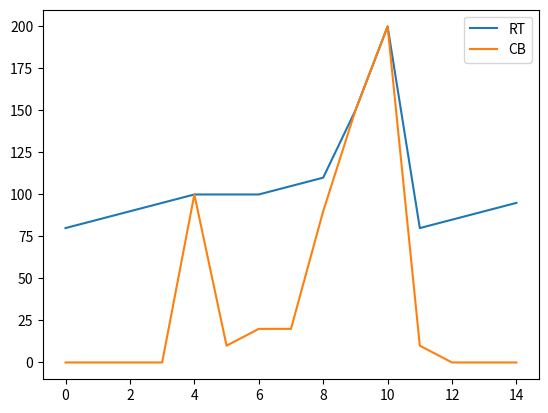

Python code for this plot: (Note: this script raises an exception after producing the figure.)

import matplotlib.pyplot as plt
import math



class retryController:
    def __init__(self):
        self.p = 0.9
        self.trgt_rsp_time_95 = 100
        self.cur_rsp_time_95 = 50
        self.curr_failed = 0
        self.curr_cb = 0
        self.not_smth_alpha = 1
        self.smth_alpha = 1
        self.retry_attempt = 2
        self.retry_interval = 25
        self.max_retry_attmept = self.trgt_rsp_time_95
        self.cwnd = 1


    def exec(self):
        self.cwnd = max(1, self.cwnd)
        not_responded = self.curr_failed + self.curr_cb
        # if :
        #     self.cwnd = max(1, self.cwnd // 2)
        # else:
        #     self.cwnd = max(1, self.cwnd + 1)
        if self.cur_rsp_time_95 > self.trgt_rsp_time_95 or not_responded > 0:
            self.retry_attempt = max(int(self.retry_attempt/2), 1)
            self.retry_interval = max(int(self.trgt_rsp_time_95/self.retry_attempt),1)
        else:
            self.retry_attempt += 1
            self.retry_interval = max(int(self.trgt_rsp_time_95/self.retry_attempt),1)
        
            
            
       

        # self.not_smth_alpha =  self.cur_rsp_time_95/self.retry_interval
        # self.smth_alpha = (self.p * self.smth_alpha) + (1-self.p) * self.not_smth_alpha
        # self.retry_attempt = self.trgt_rsp_time_95 / self.smth_alpha
        # self.retry_interval = max(int(self.trgt_rsp_time_95/self.retry_attempt),1)
        print( self.retry_attempt , self.retry_interval)

        return self.retry_attempt, self.retry_interval




def test(resp, failed,cb):
    cont = retryController()
    retry_attempts = []
    retry_intervals = []
    for i in range(len(resp)):
        cont.curr_cb = cb[i]
        cont.cur_rsp_time_95 = resp[i]
        cont.curr_failed = failed[i]
        retry_attempt, retry_interval = cont.exec()
        retry_attempts.append(retry_attempt)
        retry_intervals.append(retry_interval)
    plt.plot(resp, label="RT")
    # plt.plot(failed, label="Failed")
    plt.plot(cb, label="CB")
    # plt.plot(retry_attempts, label="Attempt")
    # plt.plot(retry_intervals, label="Interval")
    plt.legend()
    plt.savefig("experiments/6-propose-controller-actuation/thr-lat.png")




resp_increased = [80, 85, 90, 95, 100, 100, 100, 105, 110, 150, 200]
resp_static = [80, 85, 90, 80, 85, 90, 80, 85, 90, 90]
resp_decreased = [80, 85, 90, 80, 85, 90, 80, 85, 90, 90]
resp_spike = []

failed_increased = [0, 0, 10, 15, 20, 20, 30, 40, 40, 50, 50]
failed_static = [0, 1, 2, 3, 1, 2, 1, 1,2,2 ]
failed_decreased = [50, 40, 10, 20, 3, 1, 0, 0, 0, 0]
failed_spike = []

cb_increased = []
cb_static = []
cb_decreased = []
cb_spike = []


resp = [80, 85, 90, 95, 100, 100, 100, 105, 110, 150, 200, 80, 85, 90, 95]
failed = [0, 0, 0, 0, 100, 10, 20, 20, 90, 150, 200, 10, 0, 0, 0]



test(resp=resp, failed=[0]*len(failed), cb=failed)







